Run: headless pygame with SDL's dummy video driver; simulated clock (each Clock.tick advances the game by its frame time, no real sleeping); random seed 0; keys injected as events and as key.get_pressed() state; no mouse input.
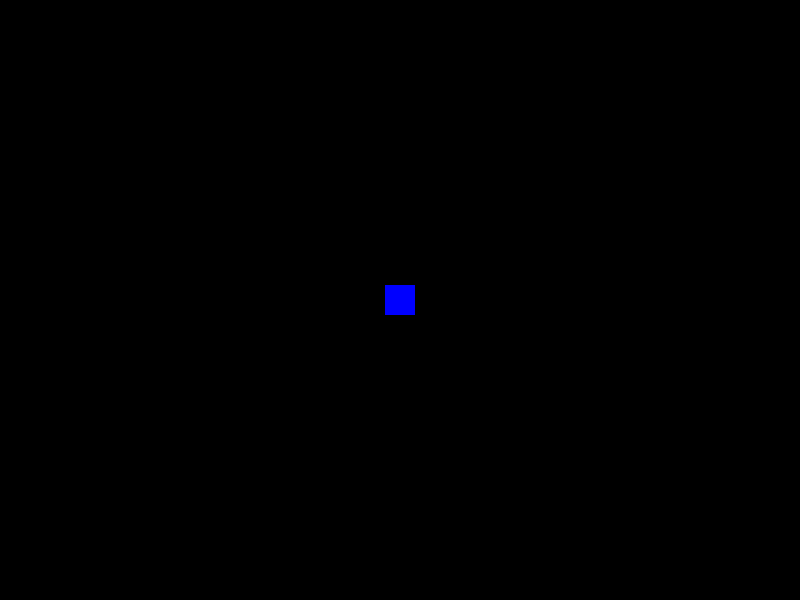
Frame 1 of 4 · flips 1–60 · no input
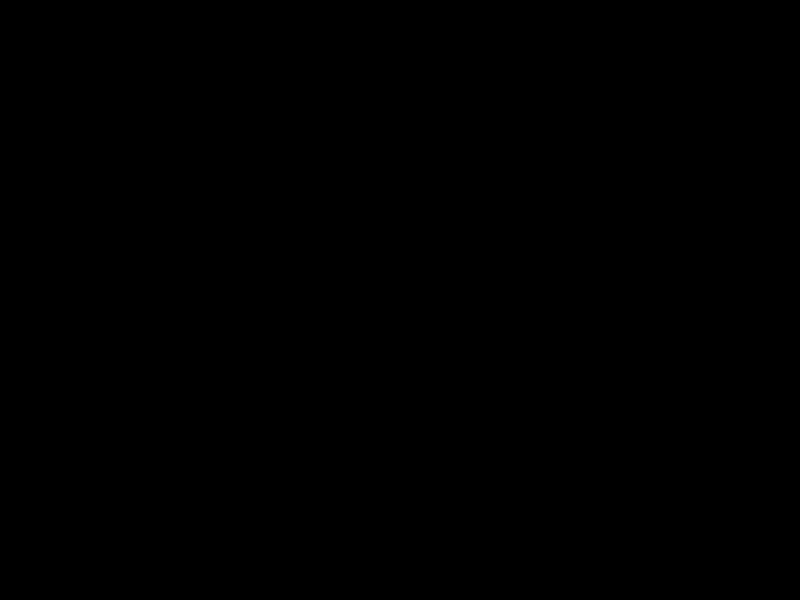
Frame 2 of 4 · flips 61–180 · tapped SPACE, RETURN · held RIGHT (→), D
Frame 3 of 4 · flips 181–300 · held DOWN (↓), S · screen unchanged from frame 2, image omitted
Frame 4 of 4 · flips 301–420 · held LEFT (←), A, UP (↑), W · screen unchanged from frame 3, image omitted

The pygame program that drew these frames:

import pygame

pygame.init()
clock = pygame.time.Clock()
#color
BLUE = (0,0,255); RED = (255,0,0); BLACK = (0,0,0)
#screen
SCR_WIDTH, SCR_HEIGHT = 800, 600
screen = pygame.display.set_mode((SCR_WIDTH, SCR_HEIGHT))
pygame.display.set_caption('Snake Game')
#snake
snake_size = 30
snake_pos_x = int(SCR_WIDTH/2 - snake_size/2)
snake_pos_y = int(SCR_HEIGHT/2 - snake_size/2)
snake_posx_change = 0
snake_posy_change = 0

running = True
while running:
    for event in pygame.event.get():
        #print(event)
        if event.type == pygame.QUIT:
            running = False
        if event.type == pygame.KEYDOWN:
            if event.key == pygame.K_UP:
                snake_posx_change = 0
                snake_posy_change = -10
            if event.key == pygame.K_DOWN:
                snake_posx_change = 0
                snake_posy_change = 10
            if event.key == pygame.K_LEFT:
                snake_posx_change = -10
                snake_posy_change = 0
            if event.key == pygame.K_RIGHT:
                snake_posx_change = 10
                snake_posy_change = 0

    snake_pos_x += snake_posx_change
    snake_pos_y += snake_posy_change
    screen.fill(BLACK)
    pygame.draw.rect(screen, BLUE, [snake_pos_x,
                                    snake_pos_y,
                                    snake_size, snake_size])
    
    pygame.display.update()
    clock.tick(30)
    

pygame.quit()
